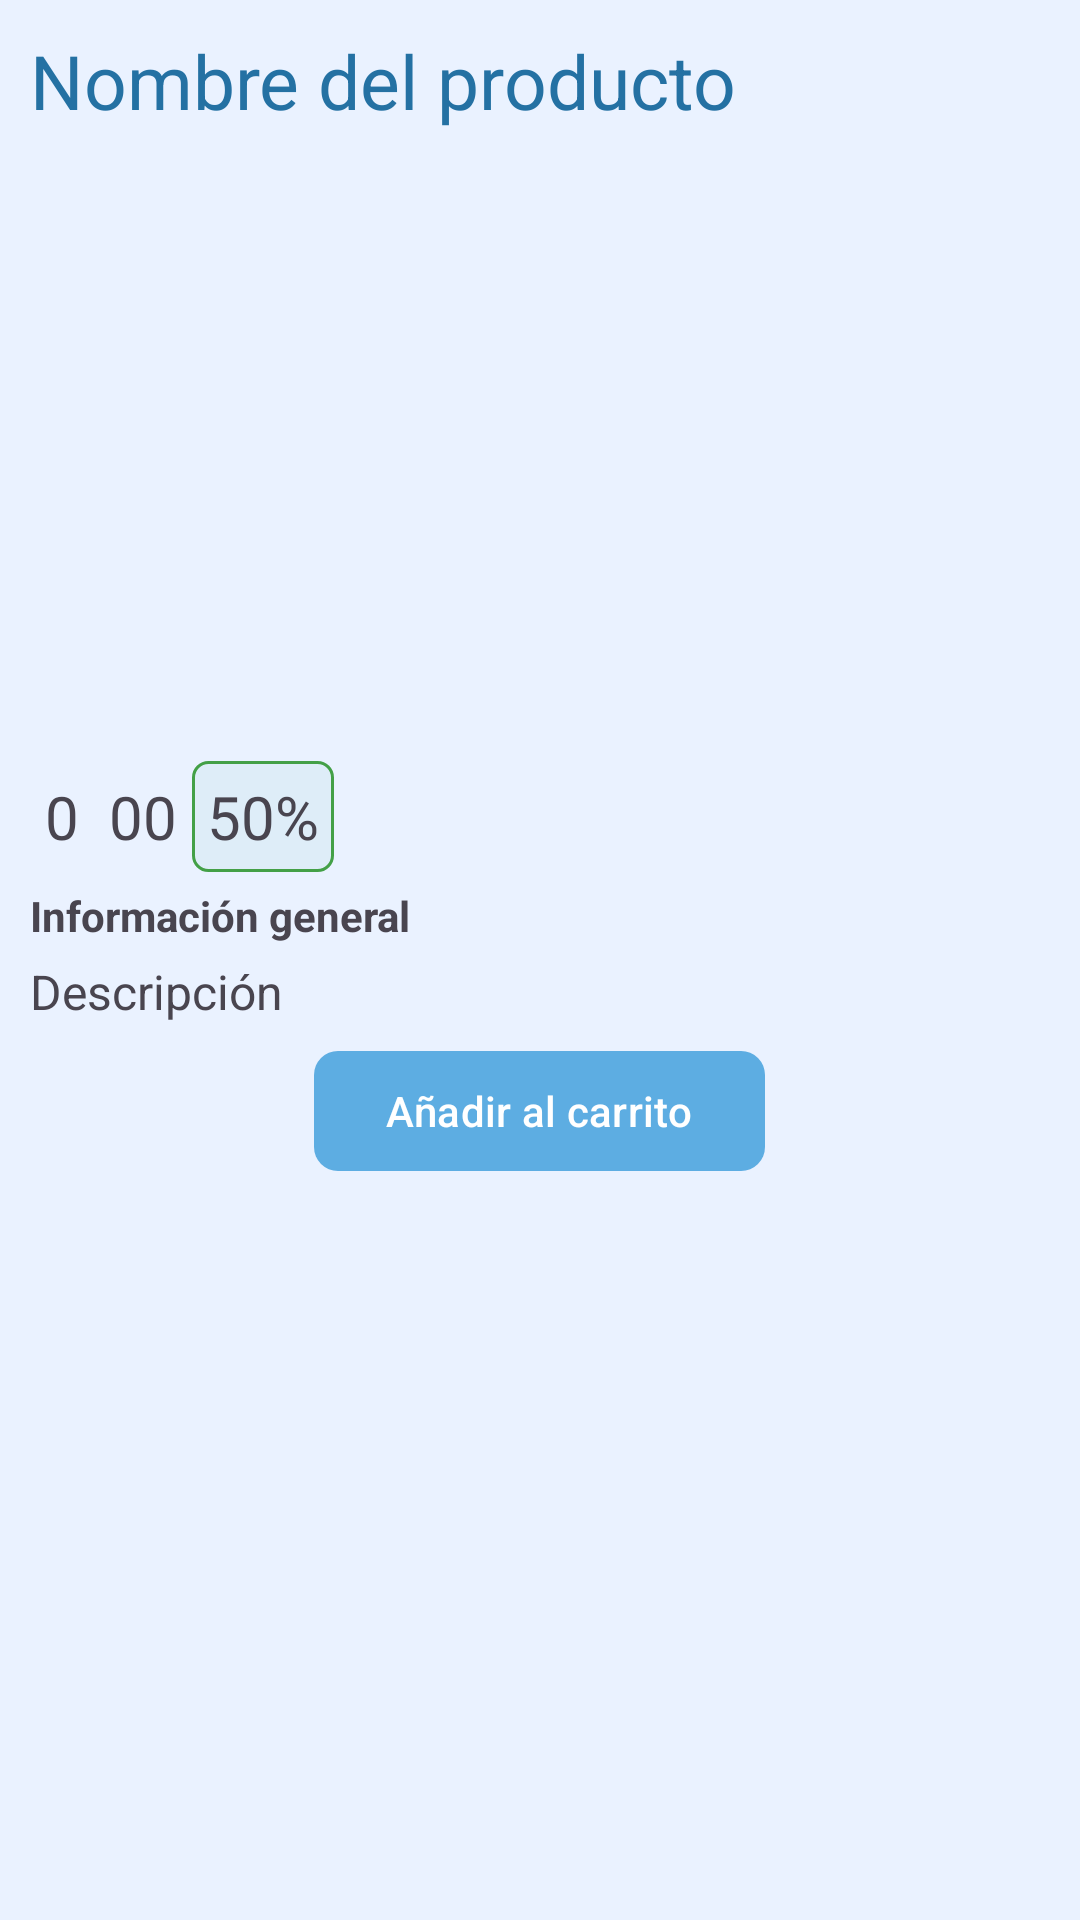

Android layout source for this screen:
<!-- AndroidManifest.xml: application theme Theme.SouthSideGRXTFG -->
<!-- res/layout/activity_detalle_producto.xml -->
<?xml version="1.0" encoding="utf-8"?>
<RelativeLayout xmlns:android="http://schemas.android.com/apk/res/android"
    xmlns:app="http://schemas.android.com/apk/res-auto"
    xmlns:tools="http://schemas.android.com/tools"
    android:id="@+id/main"
    android:layout_width="match_parent"
    android:layout_height="match_parent"
    tools:context=".Detalles.DetalleProductoActivity"
    android:background="@color/fondo_tinte">

    <ScrollView
        android:layout_width="match_parent"
        android:layout_height="wrap_content">

        <RelativeLayout
            android:layout_width="match_parent"
            android:layout_height="wrap_content"
            android:padding="10dp">

            
            <TextView
                android:layout_width="wrap_content"
                android:layout_height="wrap_content"
                android:text="@string/nombre_pd"
                android:id="@+id/nombrePD"
                android:textSize="25sp"
                android:textColor="@color/azul_marino_oscuro"/>

            <androidx.viewpager2.widget.ViewPager2
                android:layout_width="match_parent"
                android:layout_height="200dp"
                android:id="@+id/imagenVp"
                android:layout_below="@id/nombrePD"/>

            <RelativeLayout
                android:layout_width="match_parent"
                android:layout_height="wrap_content"
                android:layout_marginTop="10dp"
                android:id="@+id/rlPrecio"
                android:layout_below="@id/imagenVp">

                
                <TextView
                    android:layout_width="wrap_content"
                    android:layout_height="wrap_content"
                    android:text="@string/precio_pd"
                    android:id="@+id/precioPD"
                    android:textSize="20sp"
                    android:padding="5dp"
                    android:layout_centerVertical="true"/>

                
                <TextView
                    android:layout_width="wrap_content"
                    android:layout_height="wrap_content"
                    android:text="@string/precio_desc_pd"
                    android:id="@+id/precioDescPD"
                    android:textSize="20sp"
                    android:padding="5dp"
                    android:layout_centerVertical="true"
                    android:layout_toEndOf="@+id/precioPD"/>

                
                <TextView
                    android:layout_width="wrap_content"
                    android:layout_height="wrap_content"
                    android:text="@string/nota_desc_pd"
                    android:id="@+id/notaDescPD"
                    android:layout_toEndOf="@id/precioDescPD"
                    android:background="@drawable/fondo_verde"
                    android:textSize="20sp"
                    android:layout_centerVertical="true"
                    android:padding="5dp"/>

            </RelativeLayout>

            <TextView
                android:layout_width="wrap_content"
                android:layout_height="wrap_content"
                android:text="@string/descripcion_pd_txt"
                android:layout_below="@id/rlPrecio"
                android:id="@+id/descripcionPDTxt"
                android:textStyle="bold"
                android:layout_marginTop="5dp"/>
            
            <TextView
                android:layout_width="wrap_content"
                android:layout_height="wrap_content"
                android:text="@string/descripcion_pd"
                android:id="@+id/descripcionPD"
                android:layout_below="@+id/descripcionPDTxt"
                android:textSize="16sp"
                android:layout_marginTop="5dp"/>

            <com.google.android.material.button.MaterialButton
                android:layout_width="wrap_content"
                android:layout_height="wrap_content"
                android:text="@string/item_agregar_carrito_p"
                android:id="@+id/btnAgregarProductoCarrito"
                android:layout_below="@+id/descripcionPD"
                app:cornerRadius="8dp"
                android:layout_centerInParent="true"
                android:layout_marginTop="5dp"
                app:icon="@drawable/ico_carrito"/>

        </RelativeLayout>
    </ScrollView>

</RelativeLayout>
<!-- resources referenced by this layout -->
<resources>
  <color name="azul_marino_oscuro">#2471A3</color>
  <color name="fondo_tinte">#EAF2FF</color>
  <!-- drawable fondo_verde (drawable) -->
  <?xml version="1.0" encoding="utf-8"?>
  <shape xmlns:android="http://schemas.android.com/apk/res/android"
      android:shape="rectangle">
  
      <solid android:color="@color/verde_oscuro"/>
      <corners android:radius="5dp"/>
  
      <stroke android:color="@color/verde_claro"
          android:width="1dp"/>
  
  </shape>
  <string name="descripcion_pd">Descripción</string>
  <string name="descripcion_pd_txt">Información general</string>
  <string name="item_agregar_carrito_p">Añadir al carrito</string>
  <string name="nombre_pd">Nombre del producto</string>
  <string name="nota_desc_pd">50%</string>
  <string name="precio_desc_pd">00</string>
  <string name="precio_pd">0</string>
  <style name="Theme.SouthSideGRXTFG" parent="Base.Theme.SouthSideGRXTFG" />
  <color name="verde_oscuro">#0D00897B</color>
  <color name="verde_claro">#43A047</color>
  <style name="Base.Theme.SouthSideGRXTFG" parent="Theme.Material3.DayNight.NoActionBar">
          
          <item name="colorPrimary">@color/azul_oscuro</item>
      </style>
  <color name="azul_oscuro">#5DADE2</color>
</resources>
